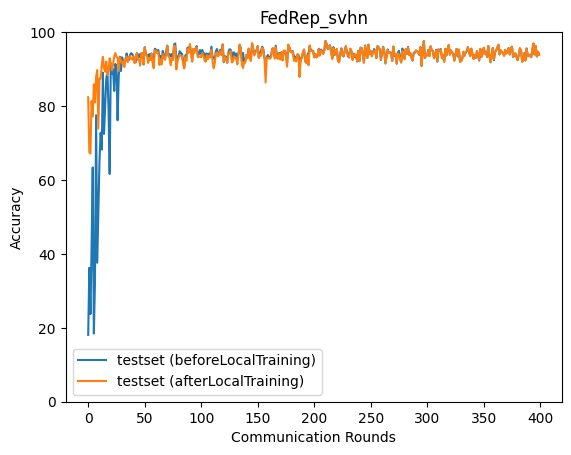

Values plotted in this chart, from the file beside it:
epoch, accuracy_test_before, accuracy_test_after
0, 18.09, 82.39
1, 36.24, 67.45
2, 23.72, 67.15
3, 41.98, 81.33
4, 63.4, 77.22
5, 18.46, 85.89
6, 32.39, 80.93
7, 77.52, 87.96
8, 37.6, 89.73
9, 51.89, 73.87
10, 65.27, 87.44
11, 72.79, 87.38
12, 68.25, 90.95
13, 89.03, 93.31
14, 72.47, 90.25
15, 80.08, 89.29
16, 87.3, 92.04
17, 89.57, 88.37
18, 79.25, 89.57
19, 61.63, 92.92
20, 91.57, 91.53
21, 88.76, 89.64
22, 89.96, 91.33
23, 84.08, 93.35
24, 91.41, 94.36
25, 90.47, 93.37
26, 76.15, 93.06
27, 87.9, 89.43
28, 93.35, 93.15
29, 89.48, 92.22
30, 93.19, 91.55
31, 92.05, 92.17
32, 91.5, 90.58
33, 92.14, 92.93
34, 94.23, 93.38
35, 92.81, 91.87
36, 92.43, 93.29
37, 93.81, 93.53
38, 94.3, 92.74
39, 94.07, 92.52
40, 93.32, 93.41
41, 92.53, 91.64
42, 91.78, 92.79
43, 94.32, 94.42
44, 93.98, 92.51
45, 93.2, 92.49
46, 94.08, 90.96
47, 93.66, 94.38
48, 94.26, 94.14
49, 91.26, 91.44
50, 95.92, 95.8
51, 94.26, 93.93
52, 93.68, 93.75
53, 93.43, 91.64
54, 94.05, 92.9
55, 92.5, 92.44
56, 94.22, 94.22
57, 92.85, 91.64
58, 92.6, 90.21
59, 95.51, 95.09
... 340 more rows
